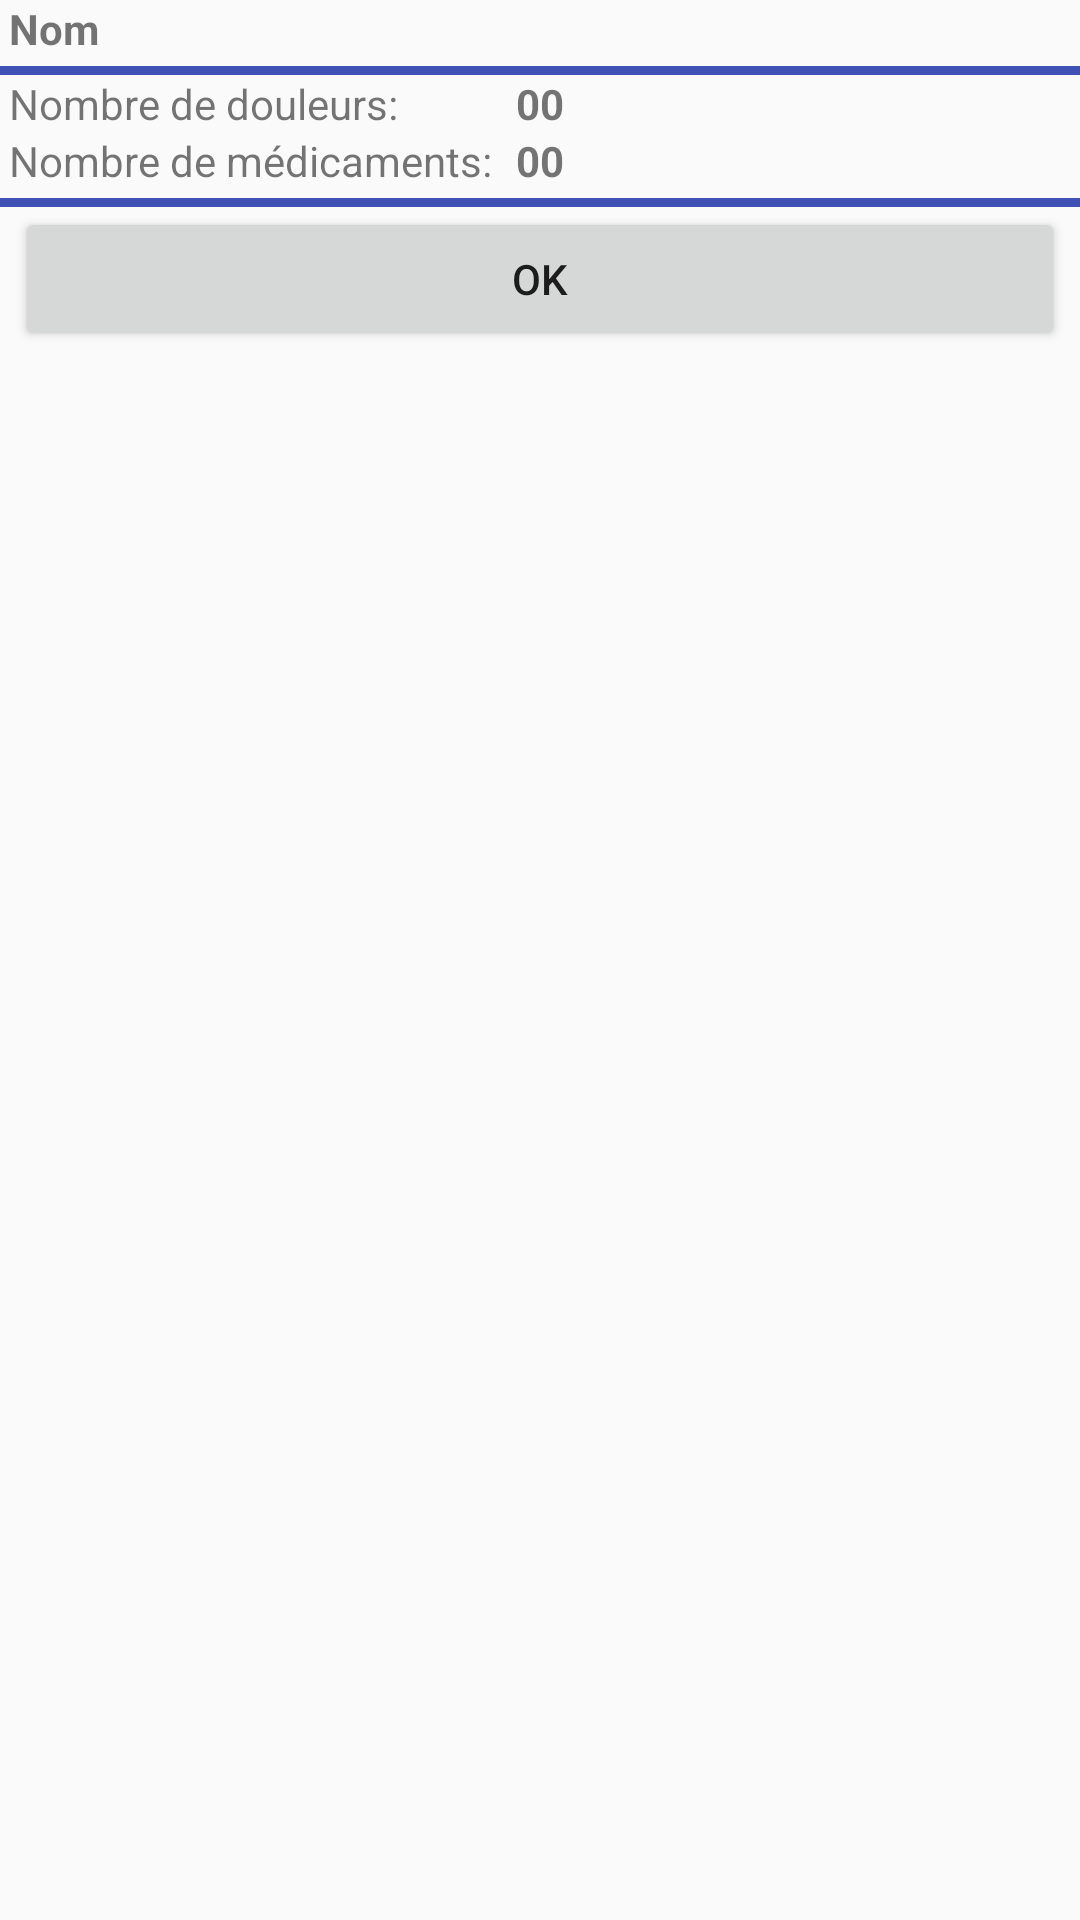

Here is an Android app screen rendered from its layout file. Give the layout XML and the strings, colors and styles it references.
<!-- AndroidManifest.xml: application theme AppTheme -->
<!-- res/layout/dialog_historique_unitaire.xml -->
<?xml version="1.0" encoding="utf-8"?>
<RelativeLayout xmlns:android="http://schemas.android.com/apk/res/android"
                android:layout_width="match_parent"
                android:layout_height="match_parent"
                android:orientation="vertical">

    

    <TextView
        android:id="@+id/Hist_Unit_nom"
        android:layout_width="match_parent"
        android:layout_height="wrap_content"
        android:layout_alignParentStart="true"
        android:layout_alignParentTop="true"
        android:text="Nom"
        android:layout_marginLeft="3dip" android:textStyle="normal|bold"/>

    <View
        android:id="@+id/view_1"
        android:layout_width="match_parent"
        android:layout_height="3dip"
        android:layout_alignParentStart="true"
        android:layout_below="@id/Hist_Unit_nom"
        android:layout_marginTop="3dip"
        android:background="@color/colorPrimary"/>

    <TextView
        android:id="@+id/text_nombre_douleurs"
        android:layout_width="wrap_content"
        android:layout_height="wrap_content"
        android:layout_alignParentStart="true"
        android:layout_below="@+id/view_1"
        android:text="Nombre de douleurs: "
        android:layout_marginLeft="3dip"/>
    <TextView
        android:id="@+id/Hist_Unit_nombre_douleurs"
        android:layout_width="wrap_content"
        android:layout_height="wrap_content"
        android:layout_alignBaseline="@id/text_nombre_douleurs"
        android:layout_alignBottom="@id/text_nombre_douleurs"
        android:layout_centerHorizontal="true"
        android:text="00" android:textStyle="normal|bold"/>

    <TextView
        android:id="@+id/text_nombre_medicaments"
        android:layout_width="wrap_content"
        android:layout_height="wrap_content"
        android:layout_alignParentStart="true"
        android:layout_below="@id/text_nombre_douleurs"
        android:text="Nombre de médicaments: "
        android:layout_marginLeft="3dip"/>
    <TextView
        android:id="@+id/Hist_Unit_nombre_medicaments"
        android:layout_width="wrap_content"
        android:layout_height="wrap_content"
        android:layout_alignBaseline="@id/text_nombre_medicaments"
        android:layout_alignBottom="@id/text_nombre_medicaments"
        android:layout_centerHorizontal="true"
        android:text="00" android:textStyle="normal|bold"/>

    <View
        android:id="@+id/view_2"
        android:layout_width="match_parent"
        android:layout_height="3dip"
        android:layout_alignParentStart="true"
        android:layout_below="@id/Hist_Unit_nombre_medicaments"
        android:layout_marginTop="3dip"
        android:background="@color/colorPrimary"/>

    <ListView
        android:id="@+id/Hist_Unit_listview"
        android:layout_width="wrap_content"
        android:layout_height="wrap_content"
        android:layout_below="@id/view_2"
        android:scrollbars="vertical" android:layout_marginLeft="3dip"
        android:layout_marginRight="3dip"/>

    <Button
        android:id="@+id/bouton_fin_historique_unitaire"
        android:layout_width="match_parent"
        android:layout_height="wrap_content"
        android:layout_alignParentStart="true"
        android:layout_below="@+id/Hist_Unit_listview"
        android:text="Ok" android:layout_marginLeft="5dip" android:layout_marginRight="5dip"/>

</RelativeLayout>
<!-- resources referenced by this layout -->
<resources>
  <color name="colorPrimary">#3F51B5</color>
  <style name="AppTheme" parent="Theme.AppCompat.Light.DarkActionBar">
          
          <item name="colorPrimary">@color/colorPrimary</item>
          <item name="colorPrimaryDark">@color/colorPrimaryDark</item>
          <item name="colorAccent">@color/colorAccent</item>
      </style>
  <color name="colorPrimaryDark">#303F9F</color>
  <color name="colorAccent">#FF4081</color>
</resources>
